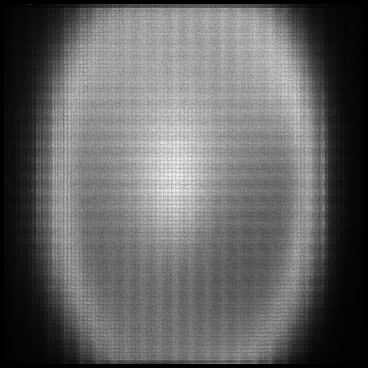

Values plotted in this chart, from the file beside it:
x, y, count
4, 4, 3
4, 5, 1
4, 6, 2
4, 7, 2
4, 8, 7
4, 9, 8
4, 10, 4
4, 11, 9
4, 12, 6
4, 13, 10
4, 14, 10
4, 15, 8
4, 16, 8
4, 17, 13
4, 18, 18
4, 19, 9
4, 20, 10
4, 21, 8
4, 22, 7
4, 23, 9
4, 24, 9
4, 25, 6
4, 26, 12
4, 27, 8
4, 28, 8
4, 29, 8
4, 30, 8
4, 31, 15
4, 32, 4
4, 33, 9
4, 34, 12
4, 35, 11
4, 36, 13
4, 37, 14
4, 38, 10
4, 39, 21
4, 40, 14
4, 41, 10
4, 42, 15
4, 43, 11
4, 44, 21
4, 45, 13
4, 46, 20
4, 47, 11
4, 48, 11
4, 49, 19
4, 50, 15
4, 51, 19
4, 52, 17
4, 53, 8
4, 54, 20
4, 55, 19
4, 56, 15
4, 57, 13
4, 58, 14
4, 59, 19
4, 60, 18
4, 61, 20
4, 62, 17
4, 63, 15
... 129,500 more rows
